Photos from the image-classification dataset "yolo_dataset" in the GitHub repository hntnhan1111-ayai/CVio_Shrimp_Disease_Classification_Capstone_SU26. Its 3 classes are: healthy, WSSV, WSSV background.

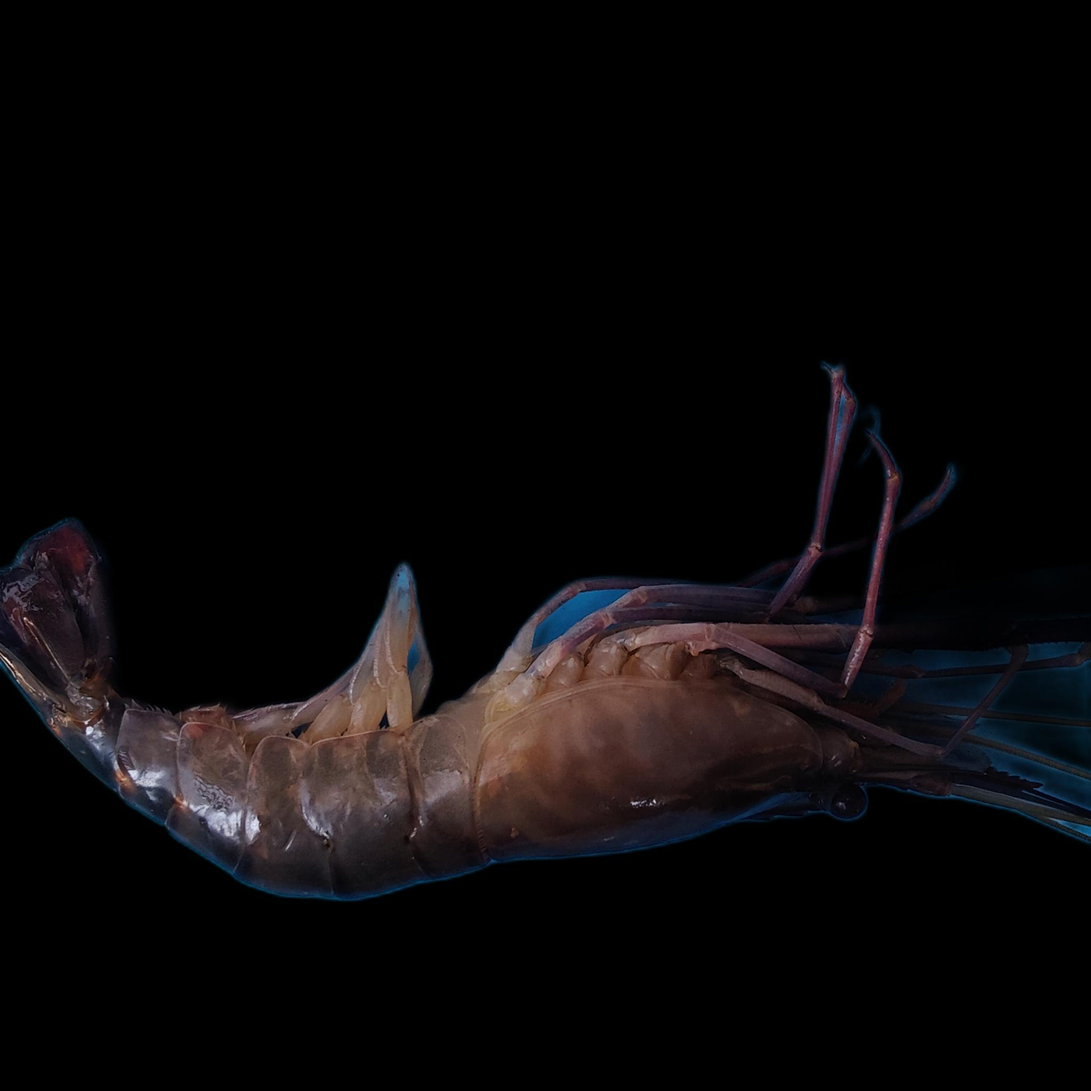
Label: healthy

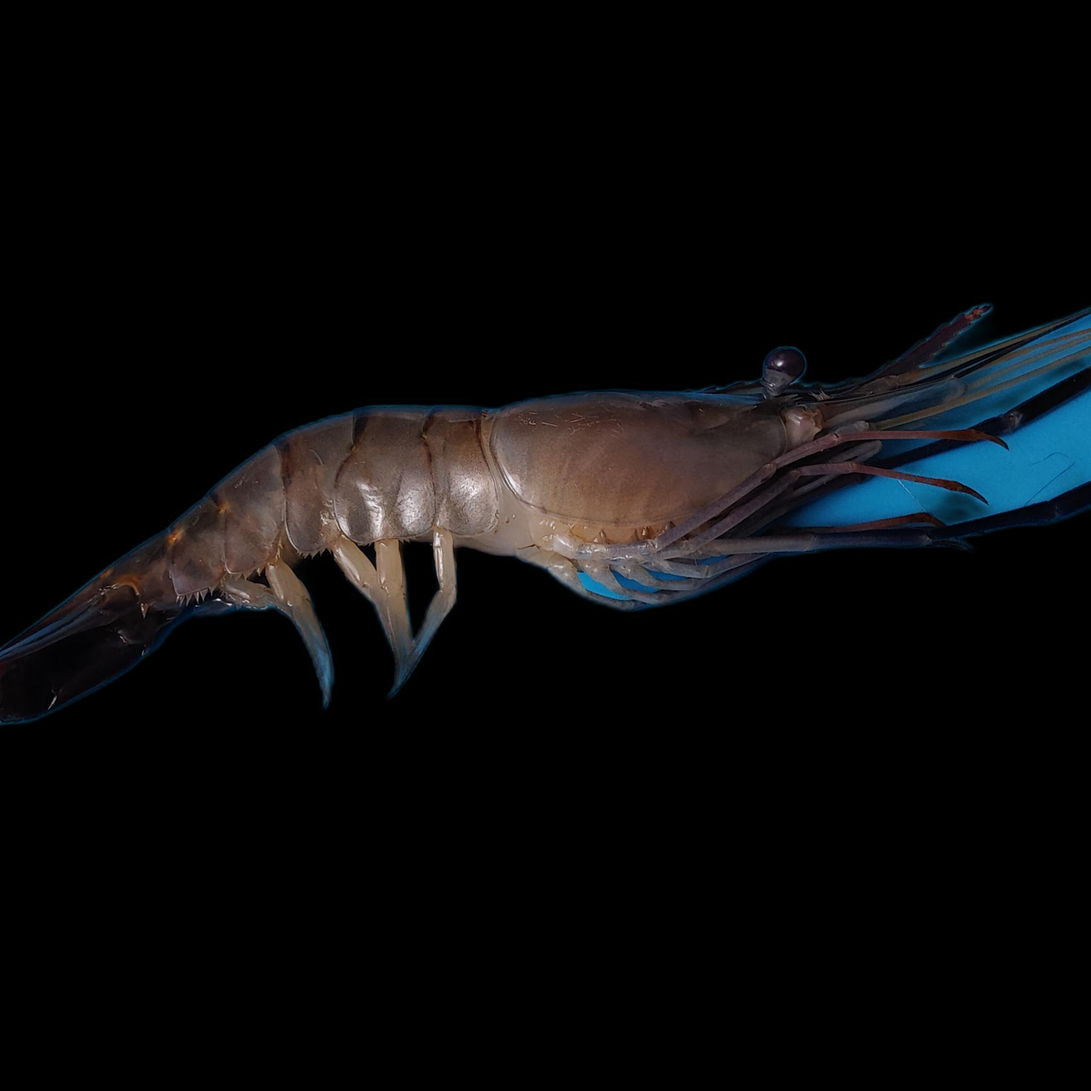
Label: healthy

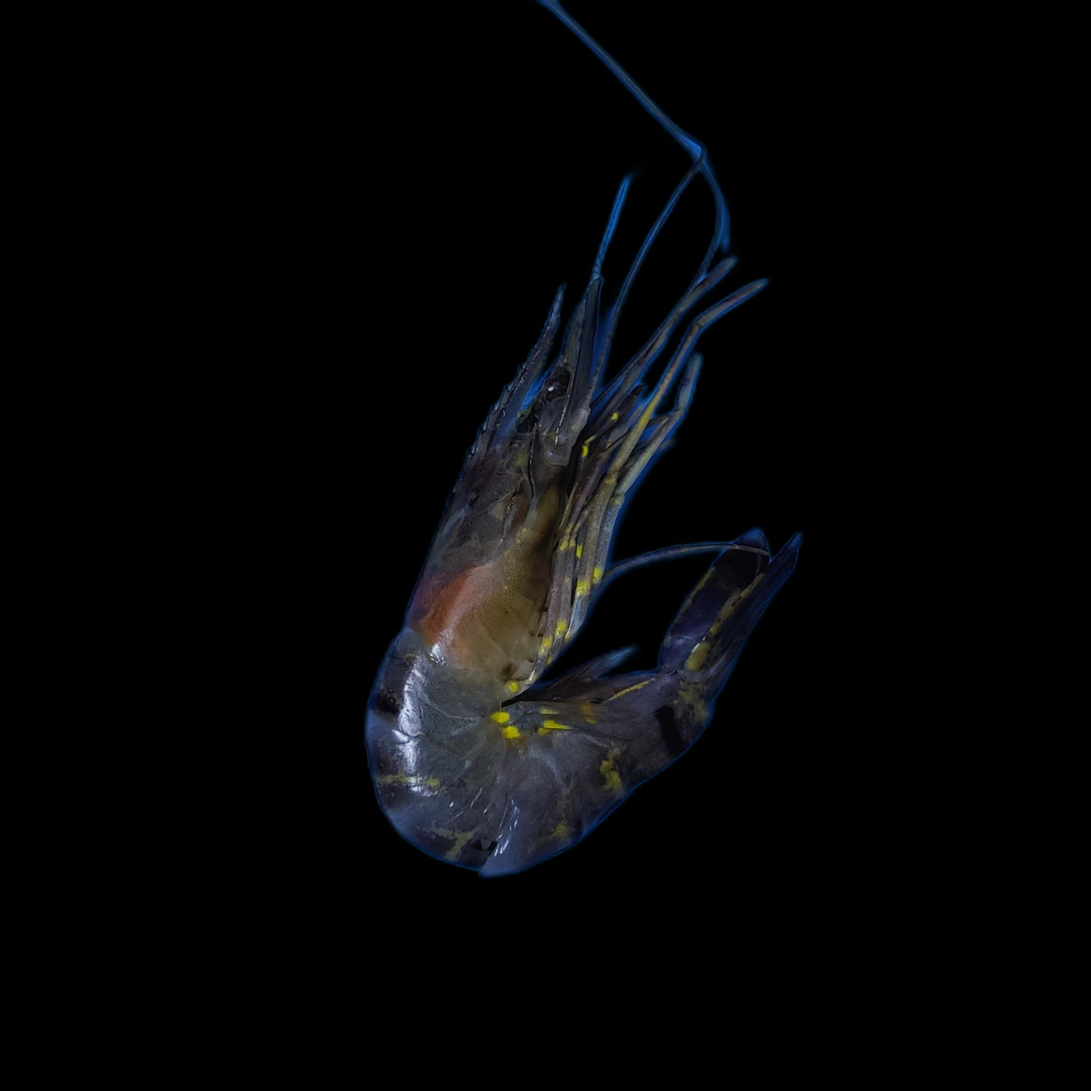
Label: WSSV background

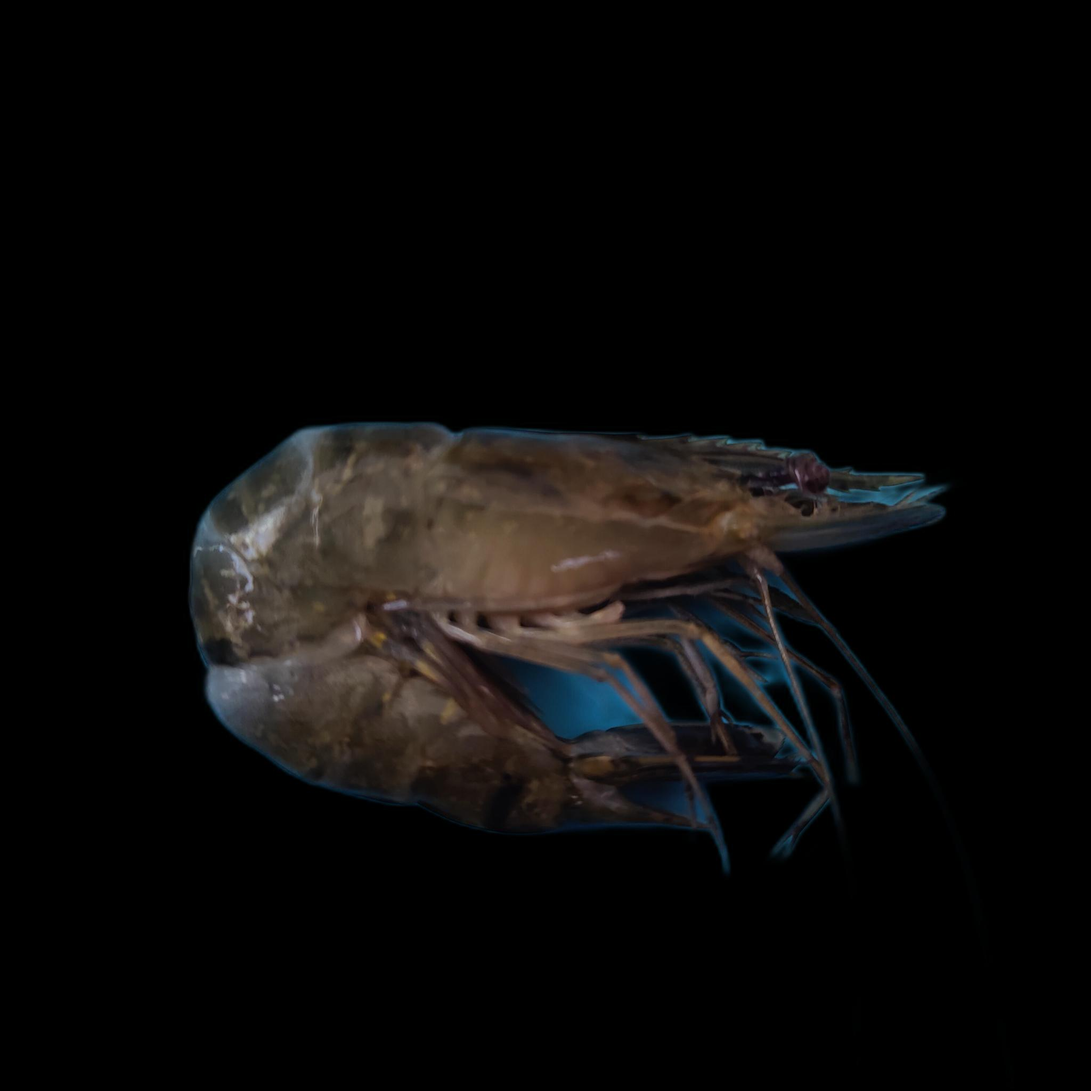
Label: WSSV

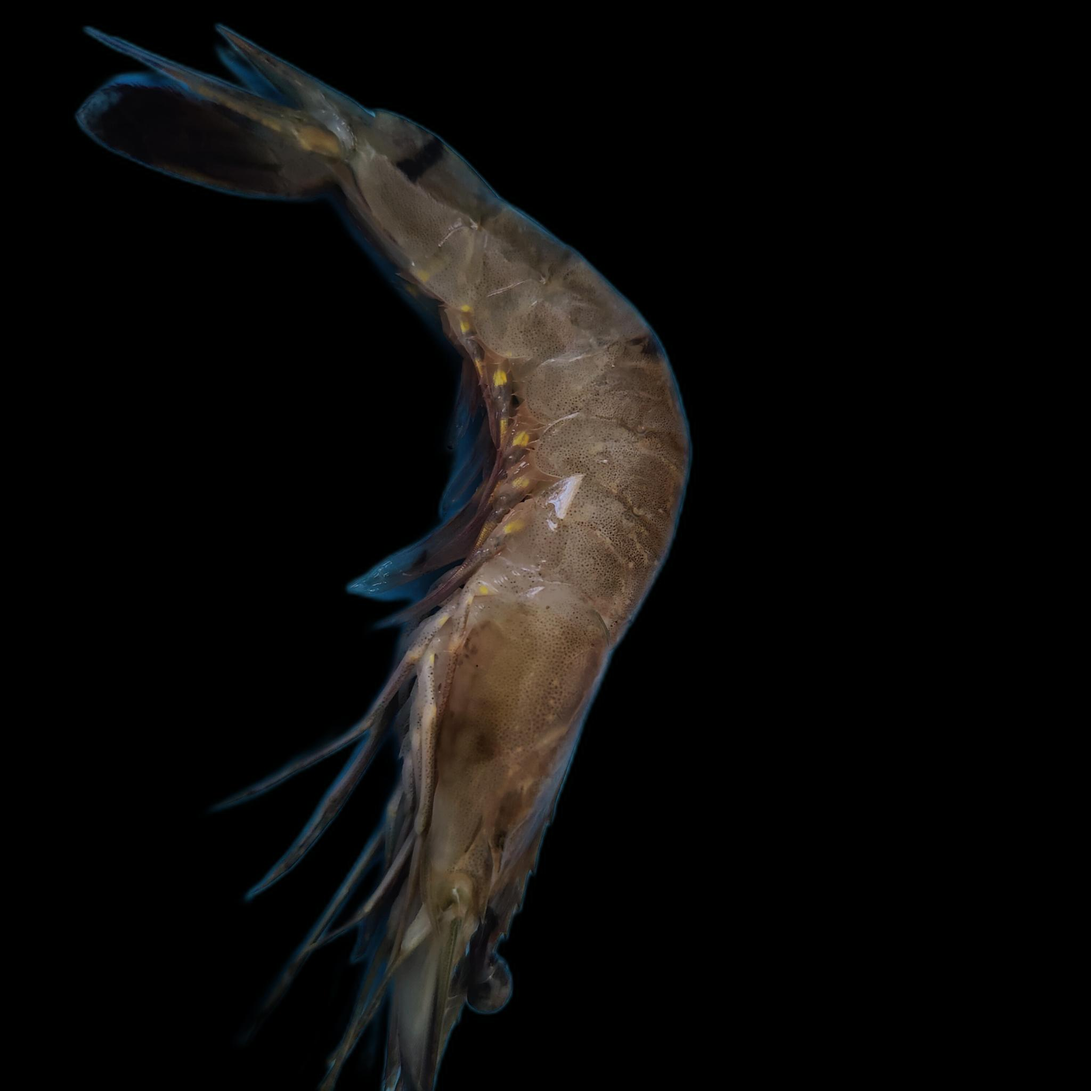
Label: WSSV background

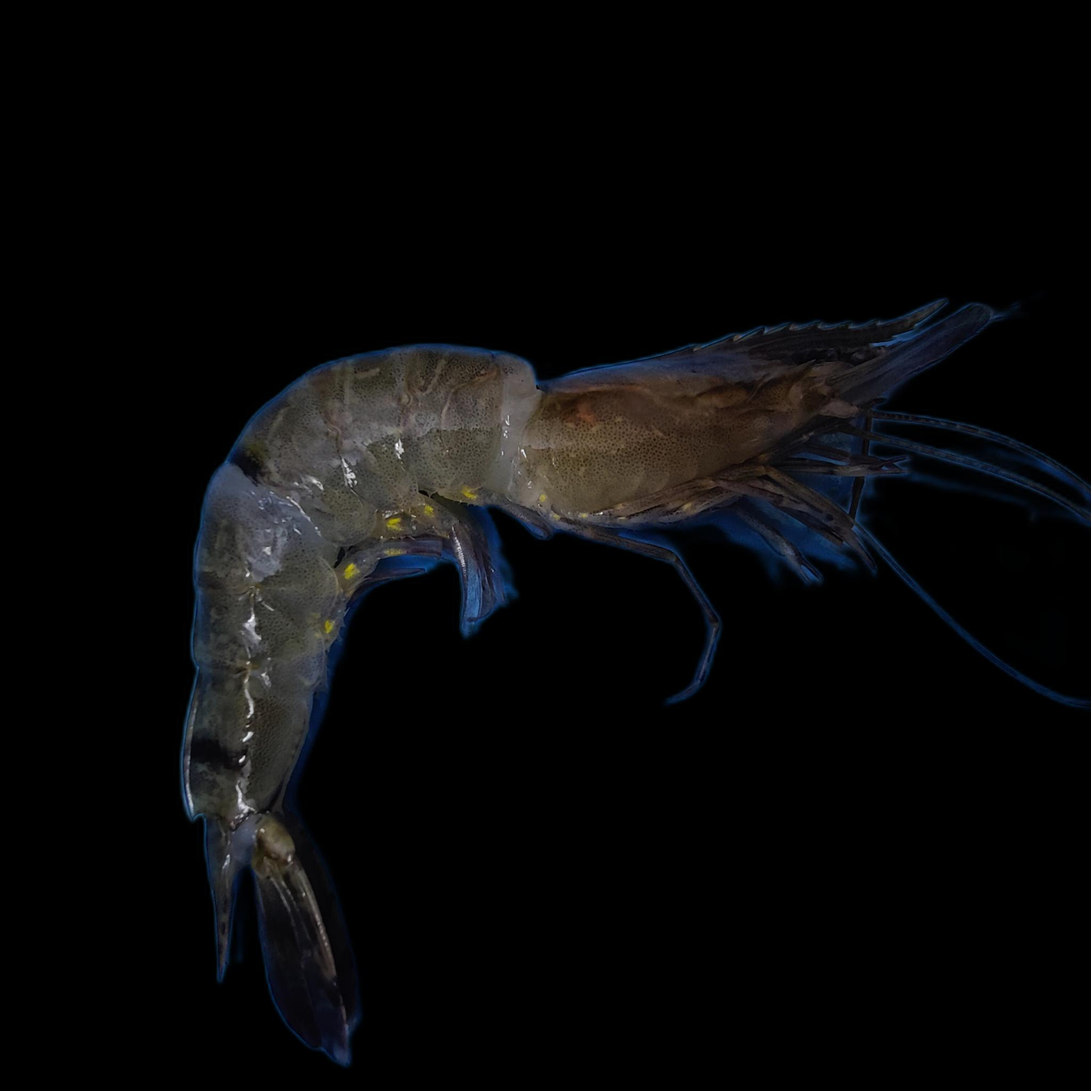
Label: WSSV
